Dataset: food11_augmented (GitHub, NorwegianIcecube/DNN_AE_GAN). Classes: bread, dairy product, dessert, egg, fried food, meat, noodles pasta, rice, seafood, soup, vegetable fruit.

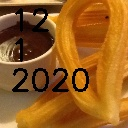
Label: fried food

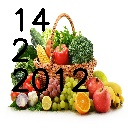
Label: vegetable fruit

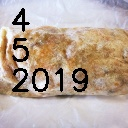
Label: bread

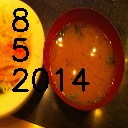
Label: soup

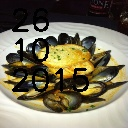
Label: seafood

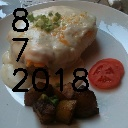
Label: egg
